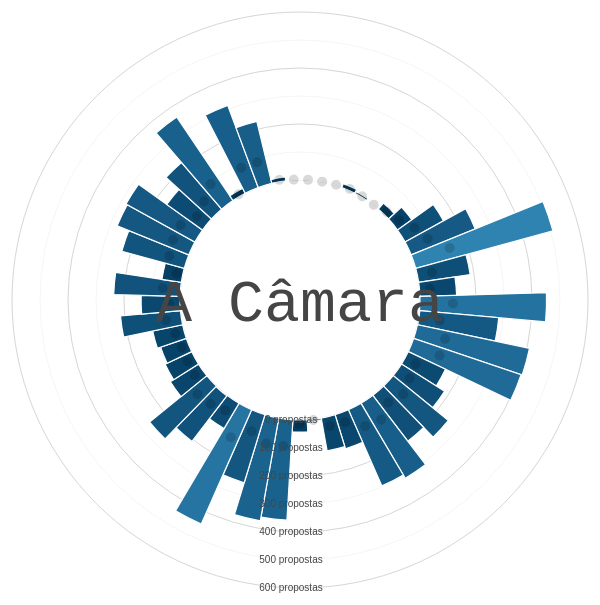
D3 v3 page, settled after 360 driven frames (6 s of simulated time); the page loaded 1 data file(s).



var width = 960,
    height = 600,
    margin = 40,
    maxRadius = (height/2) - margin;

var ticks = [0,100,200,300,400,500,600];

var x = d3.scale.linear()
  .domain([0, 500])
  .range([120, maxRadius]);

var xAxis = d3.svg.axis()
  .scale(x).orient("left")
  .tickValues(ticks)
  .tickFormat(function(d) { return d + " propostas"; });

var r = d3.scale.linear()
  .domain([0,200])
  .range([0, maxRadius/4]);

var color = d3.scale.linear()
  .domain(ticks)
  .range(["#00375a","#1b6491","#52b7e7","#96d88c","#fbd65f","#e46c56","#9e3b2c"]);

var svg = d3.select('body').append("svg")
    .attr("width", width)
    .attr("height", height)
  .append("g")
    .attr("transform", "translate(" + width/2 + "," + height/2 + ")");

d3.json("testeCirculo.json", function(error, data) {

  data.forEach(function(d) {
    d["min"] = +d["min"];
	  d["max"] = +d["max"];
	  d["media"] = +d["media"];
	  d["aprovados"] = (d["aprovados"] === "T") ? 0 : +d["aprovados"];
  });

  var arc = d3.svg.arc()
    .startAngle(function(d) { return 0; })
	  .endAngle(function(d) { return ((2 * Math.PI) / (data.length)); })
	  .innerRadius(function(d) { return x(d["min"]); })
	  .outerRadius(function(d) { return x(d["max"]); });

  var tickCircles = svg.append("g")
    .attr("class","ticksCircle");
  	
  tickCircles.selectAll("circle")
    .data(ticks)
   .enter().append("circle")
	  .attr("r", function(d) {return x(d);})
    .style("fill", "none")
	  .style("stroke", "#d6d6d6")
    .style("stroke-width", function(d,i) { return ((i & 1) === 0) ? 1 : 0.25; });

  var propostas = svg.selectAll(".proposta")
    .data(data)
   .enter().append("g")
    .attr("class","proposta")
    .attr("transform", function(d, i) { return "rotate(" + (i * 360 / data.length) + ")"; });

  propostas.append("path")
    .style("stroke", "white")
    .style("stroke-width",1.2)
    .style("fill", function(d) { return color(d["media"]); })
    .attr("d", arc);
    
  var precipitations = svg.selectAll(".precipitation")
    .data(data)
   .enter().append("g")
    .attr("class","precipitation")
	  .attr("transform", function(d, i) { return "rotate(" + (i * 360 / data.length) + ")"; });

  precipitations.append("circle")
    .attr("cx",8)
    .attr("cy",function(d) { return -x(d["media"]); })
	  .attr("r", function(d) { return 5; })
	  .style("opacity", .15)
  	.style("fill", "#00000");

  var legend = svg.append("g")
    .attr("class", "legend");

  legend.append("text")
    .attr("dy", ".35em")
  	.style("font-size",60)
  	.style("fill","#454545")
  	.style("font-family","monospace")
    .style("text-anchor", "middle")
    .text("A Câmara");

  svg.append("g")
    .attr("class", "x axis")
    .call(xAxis)
   .selectAll("text")
    .style("fill","#454545")
    .style("text-anchor","middle");

});

d3.select(self.frameElement).style("height", height + "px");



### data: testeCirculo.json
[
 {
  "time": 0,
  "min": 0,
  "max": 2,
  "media": 0.5,
  "aprovados": 0
 },
 {
  "time": 1,
  "min": 0,
  "max": 2,
  "media": 0.5,
  "aprovados": 0
 },
 {
  "time": 2,
  "min": 0,
  "max": 4,
  "media": 1.75,
  "aprovados": 4
 },
 {
  "time": 3,
  "min": 0,
  "max": 15,
  "media": 5.5,
  "aprovados": 15
 },
 {
  "time": 4,
  "min": 0,
  "max": 7,
  "media": 2.5,
  "aprovados": 3
 },
 {
  "time": 5,
  "min": 0,
  "max": 3,
  "media": 0.75,
  "aprovados": 0
 },
 {
  "time": 6,
  "min": 0,
  "max": 28,
  "media": 12.5,
  "aprovados": 21
 },
 {
  "time": 7,
  "min": 0,
  "max": 63,
  "media": 25.25,
  "aprovados": 38
 },
 "... 45 more items"
]